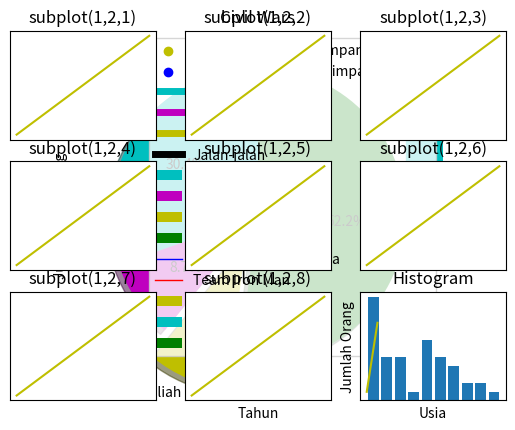

This chart was generated by the following Python code:
# In[1]: Jawaban No. 2
from matplotlib import pyplot as plt
 
x=[2,1,3,6]
y=[4,3,1,2]

plt.plot(x,y)

plt.show()

# In[2]: Bar Graph

from matplotlib import pyplot as plt

plt.bar([2009.7,2010.7,2011.7,2012.7,2013.7,2014.7],[9000,9500,10000,15000,20000,25000],
label="OPPO",color='y',width=.3)
plt.bar([2010,2011,2012,2013,2014,2015],[20000,25000,30000,35000,40000,45000],
label="VIVO",color='c',width=.3)
plt.bar([2010.3,2011.3,2012.3,2013.3,2014.3,2015.3],[2000,2500,3000,3500,4000,4500],
label="SAMSUNG",color='g',width=.3)
plt.legend()
plt.xlabel('Tahun')
plt.ylabel('Jumlah Pengguna')
plt.title('Pengguna Sistem Operasi Dari Tahun ke Tahun')
plt.show()

# In[3]: Histogram

import matplotlib.pyplot as plt
orang = [1,2,3,4,5,6,11,22,16,9,10,15,22,55,62,45,21,22,34,42,42,4,2,102,95,85,55,110,120,70,65,55,111,115,80,75,65,54,44,43,42,48,50,29,14,68]
umur = [0,10,20,30,40,50,60,70,80,90,100]
plt.hist(orang, umur, histtype='bar', rwidth=0.8)
plt.xlabel('Umur')
plt.ylabel('Jumlah Orang')
plt.title('Histogram')
plt.show()

# In[4]: Scatter Plot

import matplotlib.pyplot as plt
x = [1,1.5,2,2.5,3,3.5,3.6]
y = [5.5,6,8.5,7,7.5,6,6.5]
 
x1=[6,6.5,8,8.5,9,9.5,10]
y1=[3,3.5,3.7,4,4.5,5,5.2]
 
plt.scatter(x,y, label='pendapatan tinggi simpanan rendah',color='y')
plt.scatter(x1,y1,label='pendapatan rendah simpanan tinggi',color='b')
plt.xlabel('simpanan dalam ratusan')
plt.ylabel('pendapatan dalam ribuan')
plt.title('Scatter Plot')
plt.legend()
plt.show()

# In[5]: Area plot

import matplotlib.pyplot as plt
hari = [1,2,3,4,5]
  
tidur =[7,8,6,11,7]
makan = [2,3,4,3,4]
kuliah =[7,8,7,2,5]
jalan_jalan = [8,5,7,8,13]
  
plt.plot([],[],color='c', label='Tidur', linewidth=5)
plt.plot([],[],color='m', label='Makan', linewidth=5)
plt.plot([],[],color='y', label='Kuliah', linewidth=5)
plt.plot([],[],color='k', label='Jalan-jalan', linewidth=5)
  
plt.stackplot(hari,tidur,makan,kuliah,jalan_jalan, colors=['c','m','y','k'])
  
plt.xlabel('x')
plt.ylabel('y')
plt.title('Kegiatan Sehari-hari')
plt.legend()
plt.show()

# In[6]: Pie Plot

import matplotlib.pyplot as plt
 
days = [1,2,3,4,5]
 
tidur =[7,8,6,11,7]
makan = [2,3,4,3,7]
kuliah =[7,8,7,2,4]
jalan_jalan = [8,5,7,8,13]
potong = [7,2,2,12]
kegiatan = ['Tidur','Makan','Kuliah','Jalan-jalan']
kolom = ['c','m','y','g']
 
plt.pie(potong,
  labels=kegiatan,
  colors=kolom,
  startangle=90,
  shadow= True,
  explode=(0,0,0.2,0),
  autopct='%1.1f%%')
 
plt.title('Kegiatan Sehari-hari')
plt.show()

# In[7]: Line

from matplotlib import pyplot as plt
 
y = [4000,6000,10000,13000,14000,17000]
x = [2014,2015,2016,2017,2018,2019]
plt.plot(x,y)
plt.title('Pemakai Sistem Operasi Linux')
plt.ylabel('Tahun')
plt.xlabel('Jumlah Pemakai Sistem Operasi Linux')
plt.show()

# In[8]: Jawaban No. 4

from matplotlib import pyplot as plt

x = [2014,2015,2016,2017,2018,2019]
y = [76,87,105,122,148,170]
x2 = [2014,2015,2016,2017,2018,2019]
y2 = [78,97,114,134,146,167]
plt.plot(x,y,'b',label='Team Captain America', linewidth=1)
plt.plot(x2,y2,'r',label='Team Iron Man',linewidth=1)
plt.title('Civil Wars')
plt.ylabel('Jumlah Pendukung')
plt.xlabel('Tahun')
plt.legend()
plt.grid(True,color='k')
plt.show()

# In[8]: Jawaban No. 5

import numpy as np
import matplotlib.pyplot as plt
 
t = np.arange(0.0, 9.0, 1)
s = [1,2,3,4,5,6,7,8,9]
 
for i in range(1, 10):
    plt.subplot(3,3,i)
    plt.xticks([]), plt.yticks([])
    plt.title('subplot(1,2,'+str(i)+')')
    plt.plot(t,s,'-y')
 
plt.show()

# In[5]: Jawaban No. 7

import matplotlib.pyplot as plt
orang = [1,2,3,4,5,6,7,8,9,11,22,16,9,10,15,22,55,62,45,21,22,34,42,42,4,2,102,95,85,55,110,120,70,65,55,111,115,80,75,65,54,44,43,42,48,50,29,14,68]
umur = [0,10,20,30,40,50,60,70,80,90,100]
plt.hist(orang, umur, histtype='bar', rwidth=0.8)
plt.xlabel('Usia')
plt.ylabel('Jumlah Orang')
plt.title('Histogram')
plt.show()